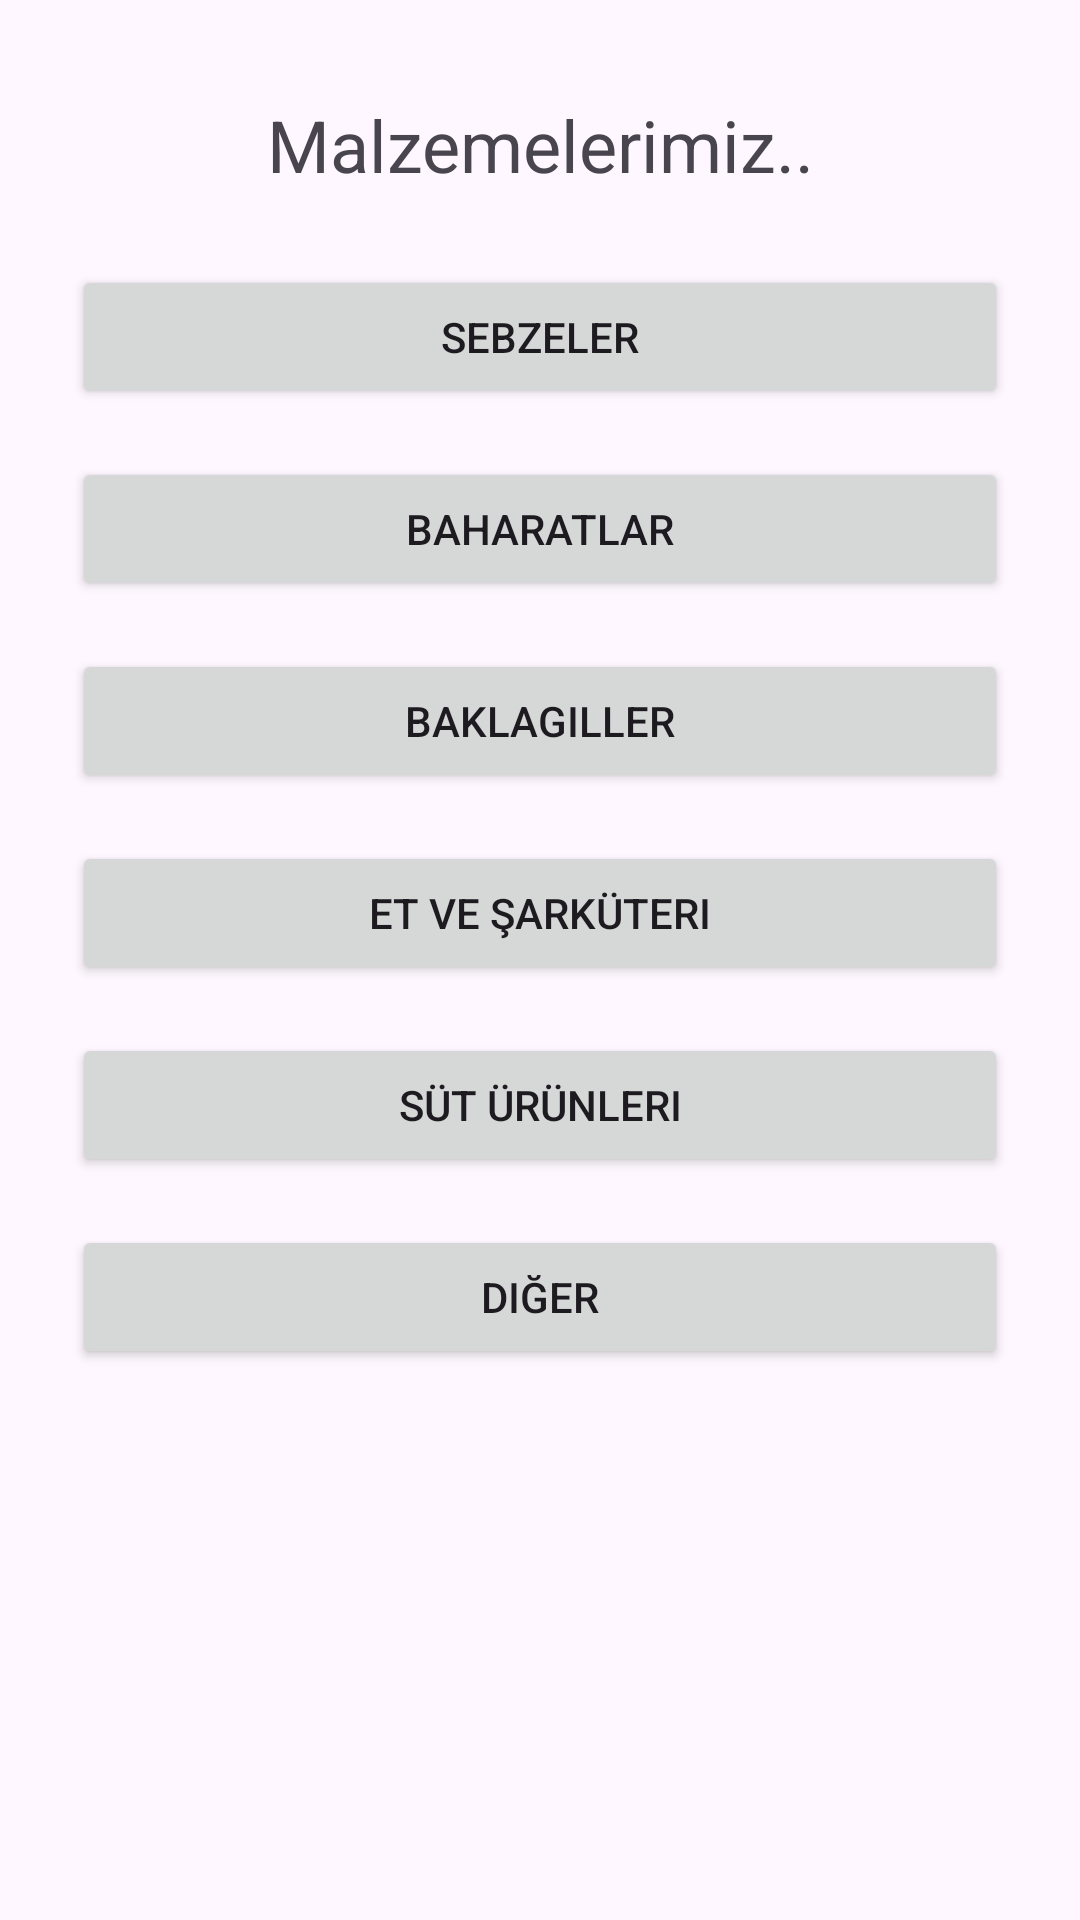

This screen was rendered from an Android layout file. Write that file and the resources it references.
<!-- AndroidManifest.xml: application theme Theme.Deneme31 -->
<!-- res/layout/activity_ingredient_category.xml -->
<LinearLayout
    xmlns:android="http://schemas.android.com/apk/res/android"
    android:layout_width="match_parent"
    android:layout_height="match_parent"
    android:orientation="vertical"
    android:padding="16dp">

    <TextView
        android:layout_width="match_parent"
        android:layout_height="wrap_content"
        android:text="Malzemelerimiz.."
        android:textSize="24sp"
        android:gravity="center"
        android:padding="16dp"/>

    <Button
        android:id="@+id/btnSebzeler"
        android:layout_width="match_parent"
        android:layout_height="wrap_content"
        android:text="Sebzeler"
        android:layout_margin="8dp"/>

    <Button
        android:id="@+id/btnBaharatlar"
        android:layout_width="match_parent"
        android:layout_height="wrap_content"
        android:text="Baharatlar"
        android:layout_margin="8dp"/>

    <Button
        android:id="@+id/btnBaklagiller"
        android:layout_width="match_parent"
        android:layout_height="wrap_content"
        android:text="Baklagiller"
        android:layout_margin="8dp"/>

    <Button
        android:id="@+id/btnEt"
        android:layout_width="match_parent"
        android:layout_height="wrap_content"
        android:text="Et ve Şarküteri"
        android:layout_margin="8dp"/>

    <Button
        android:id="@+id/btnSut"
        android:layout_width="match_parent"
        android:layout_height="wrap_content"
        android:text="Süt Ürünleri"
        android:layout_margin="8dp"/>

    <Button
        android:id="@+id/btnDiger"
        android:layout_width="match_parent"
        android:layout_height="wrap_content"
        android:text="Diğer"
        android:layout_margin="8dp"/>

</LinearLayout>
<!-- resources referenced by this layout -->
<resources>
  <style name="Theme.Deneme31" parent="Base.Theme.Deneme31" />
  <style name="Base.Theme.Deneme31" parent="Theme.Material3.DayNight.NoActionBar">
          
          
      </style>
</resources>
